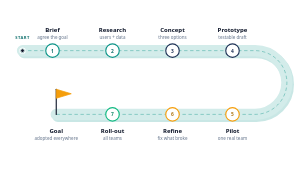
t = 0.00 s
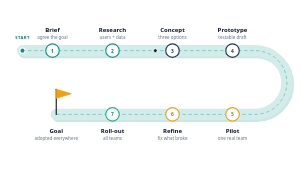
t = 3.50 s
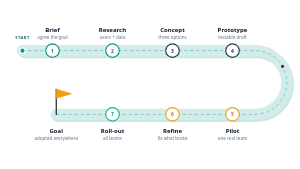
t = 7.00 s

The animated SVG that drew these frames (rendered in a browser with its animation timeline set to each time). Animation: 1 SMIL element (animateMotion=1); frames cover the first 7.00 s, repeats indefinitely.

<!--
design-pack · svg-library · anim-snake-path
  Winding road with seven stations; a marker travels the whole road from START to the goal flag and repeats.
  Tokens: accent teal deep-blue amber green text text-muted surface font-head font-sans.
  Edit: station labels + captions, goal label. The marker path repeats the road path relative to START (60,135): H 620, U-turn arc, H 90.
  ANIMATED (SMIL only, README rule 8): delete the <animate*> children for a static twin.
  No ids, defs, path references or style blocks, safe to paste multiples.
-->
<svg xmlns="http://www.w3.org/2000/svg" viewBox="0 0 800 450" role="img" aria-label="Animated winding road with seven numbered stations from Brief to Roll-out that turns back on itself and ends at a goal flag" style="width:100%;height:auto">
  <title>Animated winding process path</title>
  <!-- road: offset shadow, band, dashed centre line -->
  <path d="M 60 135 H 680 A 85 85 0 0 1 680 305 H 150" fill="none" transform="translate(4 5)" style="stroke:color-mix(in srgb, var(--accent,#0d9488) 22%, transparent);stroke-width:30" stroke-linecap="round" stroke-linejoin="round"/>
  <path d="M 60 135 H 680 A 85 85 0 0 1 680 305 H 150" fill="none" style="stroke:color-mix(in srgb, var(--accent,#0d9488) 18%, var(--surface,#ffffff));stroke-width:30" stroke-linecap="round" stroke-linejoin="round"/>
  <path d="M 60 135 H 680 A 85 85 0 0 1 680 305 H 150" fill="none" style="stroke:color-mix(in srgb, var(--accent,#0d9488) 70%, transparent);stroke-width:1.5" stroke-linecap="round" stroke-linejoin="round" stroke-dasharray="7 9"/>
  <circle cx="140" cy="135" r="18" style="fill:var(--surface,#ffffff);stroke:var(--teal,#0d9488);stroke-width:3"/>
  <text x="140" y="140" text-anchor="middle" style="font-family:var(--font-head,ui-sans-serif,system-ui);font-size:13px;font-weight:700;fill:color-mix(in srgb, var(--teal,#0d9488) 70%, var(--text,#0f172a))">1</text>
  <text x="140" y="86" text-anchor="middle" style="font-family:var(--font-head,ui-sans-serif,system-ui);font-size:16px;font-weight:600;fill:var(--text,#0f172a)">Brief</text>
  <text x="140" y="104" text-anchor="middle" style="font-family:var(--font-sans,ui-sans-serif,system-ui);font-size:12px;fill:var(--text-muted,#64748b)">agree the goal</text>
  <circle cx="300" cy="135" r="18" style="fill:var(--surface,#ffffff);stroke:var(--teal,#0d9488);stroke-width:3"/>
  <text x="300" y="140" text-anchor="middle" style="font-family:var(--font-head,ui-sans-serif,system-ui);font-size:13px;font-weight:700;fill:color-mix(in srgb, var(--teal,#0d9488) 70%, var(--text,#0f172a))">2</text>
  <text x="300" y="86" text-anchor="middle" style="font-family:var(--font-head,ui-sans-serif,system-ui);font-size:16px;font-weight:600;fill:var(--text,#0f172a)">Research</text>
  <text x="300" y="104" text-anchor="middle" style="font-family:var(--font-sans,ui-sans-serif,system-ui);font-size:12px;fill:var(--text-muted,#64748b)">users + data</text>
  <circle cx="460" cy="135" r="18" style="fill:var(--surface,#ffffff);stroke:color-mix(in srgb, var(--deep-blue,#2c4a7c) 55%, var(--text,#0f172a));stroke-width:3"/>
  <text x="460" y="140" text-anchor="middle" style="font-family:var(--font-head,ui-sans-serif,system-ui);font-size:13px;font-weight:700;fill:color-mix(in srgb, var(--deep-blue,#2c4a7c) 55%, var(--text,#0f172a))">3</text>
  <text x="460" y="86" text-anchor="middle" style="font-family:var(--font-head,ui-sans-serif,system-ui);font-size:16px;font-weight:600;fill:var(--text,#0f172a)">Concept</text>
  <text x="460" y="104" text-anchor="middle" style="font-family:var(--font-sans,ui-sans-serif,system-ui);font-size:12px;fill:var(--text-muted,#64748b)">three options</text>
  <circle cx="620" cy="135" r="18" style="fill:var(--surface,#ffffff);stroke:color-mix(in srgb, var(--deep-blue,#2c4a7c) 55%, var(--text,#0f172a));stroke-width:3"/>
  <text x="620" y="140" text-anchor="middle" style="font-family:var(--font-head,ui-sans-serif,system-ui);font-size:13px;font-weight:700;fill:color-mix(in srgb, var(--deep-blue,#2c4a7c) 55%, var(--text,#0f172a))">4</text>
  <text x="620" y="86" text-anchor="middle" style="font-family:var(--font-head,ui-sans-serif,system-ui);font-size:16px;font-weight:600;fill:var(--text,#0f172a)">Prototype</text>
  <text x="620" y="104" text-anchor="middle" style="font-family:var(--font-sans,ui-sans-serif,system-ui);font-size:12px;fill:var(--text-muted,#64748b)">testable draft</text>
  <circle cx="620" cy="305" r="18" style="fill:var(--surface,#ffffff);stroke:var(--amber,#f59e0b);stroke-width:3"/>
  <text x="620" y="310" text-anchor="middle" style="font-family:var(--font-head,ui-sans-serif,system-ui);font-size:13px;font-weight:700;fill:color-mix(in srgb, var(--amber,#f59e0b) 70%, var(--text,#0f172a))">5</text>
  <text x="620" y="354" text-anchor="middle" style="font-family:var(--font-head,ui-sans-serif,system-ui);font-size:16px;font-weight:600;fill:var(--text,#0f172a)">Pilot</text>
  <text x="620" y="372" text-anchor="middle" style="font-family:var(--font-sans,ui-sans-serif,system-ui);font-size:12px;fill:var(--text-muted,#64748b)">one real team</text>
  <circle cx="460" cy="305" r="18" style="fill:var(--surface,#ffffff);stroke:var(--amber,#f59e0b);stroke-width:3"/>
  <text x="460" y="310" text-anchor="middle" style="font-family:var(--font-head,ui-sans-serif,system-ui);font-size:13px;font-weight:700;fill:color-mix(in srgb, var(--amber,#f59e0b) 70%, var(--text,#0f172a))">6</text>
  <text x="460" y="354" text-anchor="middle" style="font-family:var(--font-head,ui-sans-serif,system-ui);font-size:16px;font-weight:600;fill:var(--text,#0f172a)">Refine</text>
  <text x="460" y="372" text-anchor="middle" style="font-family:var(--font-sans,ui-sans-serif,system-ui);font-size:12px;fill:var(--text-muted,#64748b)">fix what broke</text>
  <circle cx="300" cy="305" r="18" style="fill:var(--surface,#ffffff);stroke:var(--green,#10b981);stroke-width:3"/>
  <text x="300" y="310" text-anchor="middle" style="font-family:var(--font-head,ui-sans-serif,system-ui);font-size:13px;font-weight:700;fill:color-mix(in srgb, var(--green,#10b981) 70%, var(--text,#0f172a))">7</text>
  <text x="300" y="354" text-anchor="middle" style="font-family:var(--font-head,ui-sans-serif,system-ui);font-size:16px;font-weight:600;fill:var(--text,#0f172a)">Roll-out</text>
  <text x="300" y="372" text-anchor="middle" style="font-family:var(--font-sans,ui-sans-serif,system-ui);font-size:12px;fill:var(--text-muted,#64748b)">all teams</text>
  <!-- start + goal flag -->
  <circle cx="60" cy="135" r="7" style="fill:var(--accent,#0d9488);stroke:var(--surface,#ffffff);stroke-width:3"/>
  <text x="60" y="104" text-anchor="middle" letter-spacing="1.2" style="font-family:var(--font-head,ui-sans-serif,system-ui);font-size:11px;font-weight:700;fill:color-mix(in srgb, var(--accent,#0d9488) 70%, var(--text,#0f172a))">START</text>
  <line x1="150" y1="305" x2="150" y2="238" style="stroke:var(--text,#0f172a);stroke-width:3" stroke-linecap="round"/>
  <polygon points="150,238 190,250 150,262" style="fill:var(--amber,#f59e0b);stroke:var(--amber,#f59e0b);stroke-width:2" stroke-linejoin="round"/>
  <text x="150" y="354" text-anchor="middle" style="font-family:var(--font-head,ui-sans-serif,system-ui);font-size:16px;font-weight:600;fill:var(--text,#0f172a)">Goal</text>
  <text x="150" y="372" text-anchor="middle" style="font-family:var(--font-sans,ui-sans-serif,system-ui);font-size:12px;fill:var(--text-muted,#64748b)">adopted everywhere</text>
  <circle cx="60" cy="135" r="5" style="fill:var(--text,#0f172a);stroke:var(--surface,#ffffff);stroke-width:2">
    <animateMotion path="M 0 0 H 620 A 85 85 0 0 1 620 170 H 90" dur="14s" begin="0s" repeatCount="indefinite"/>
  </circle>
</svg>
